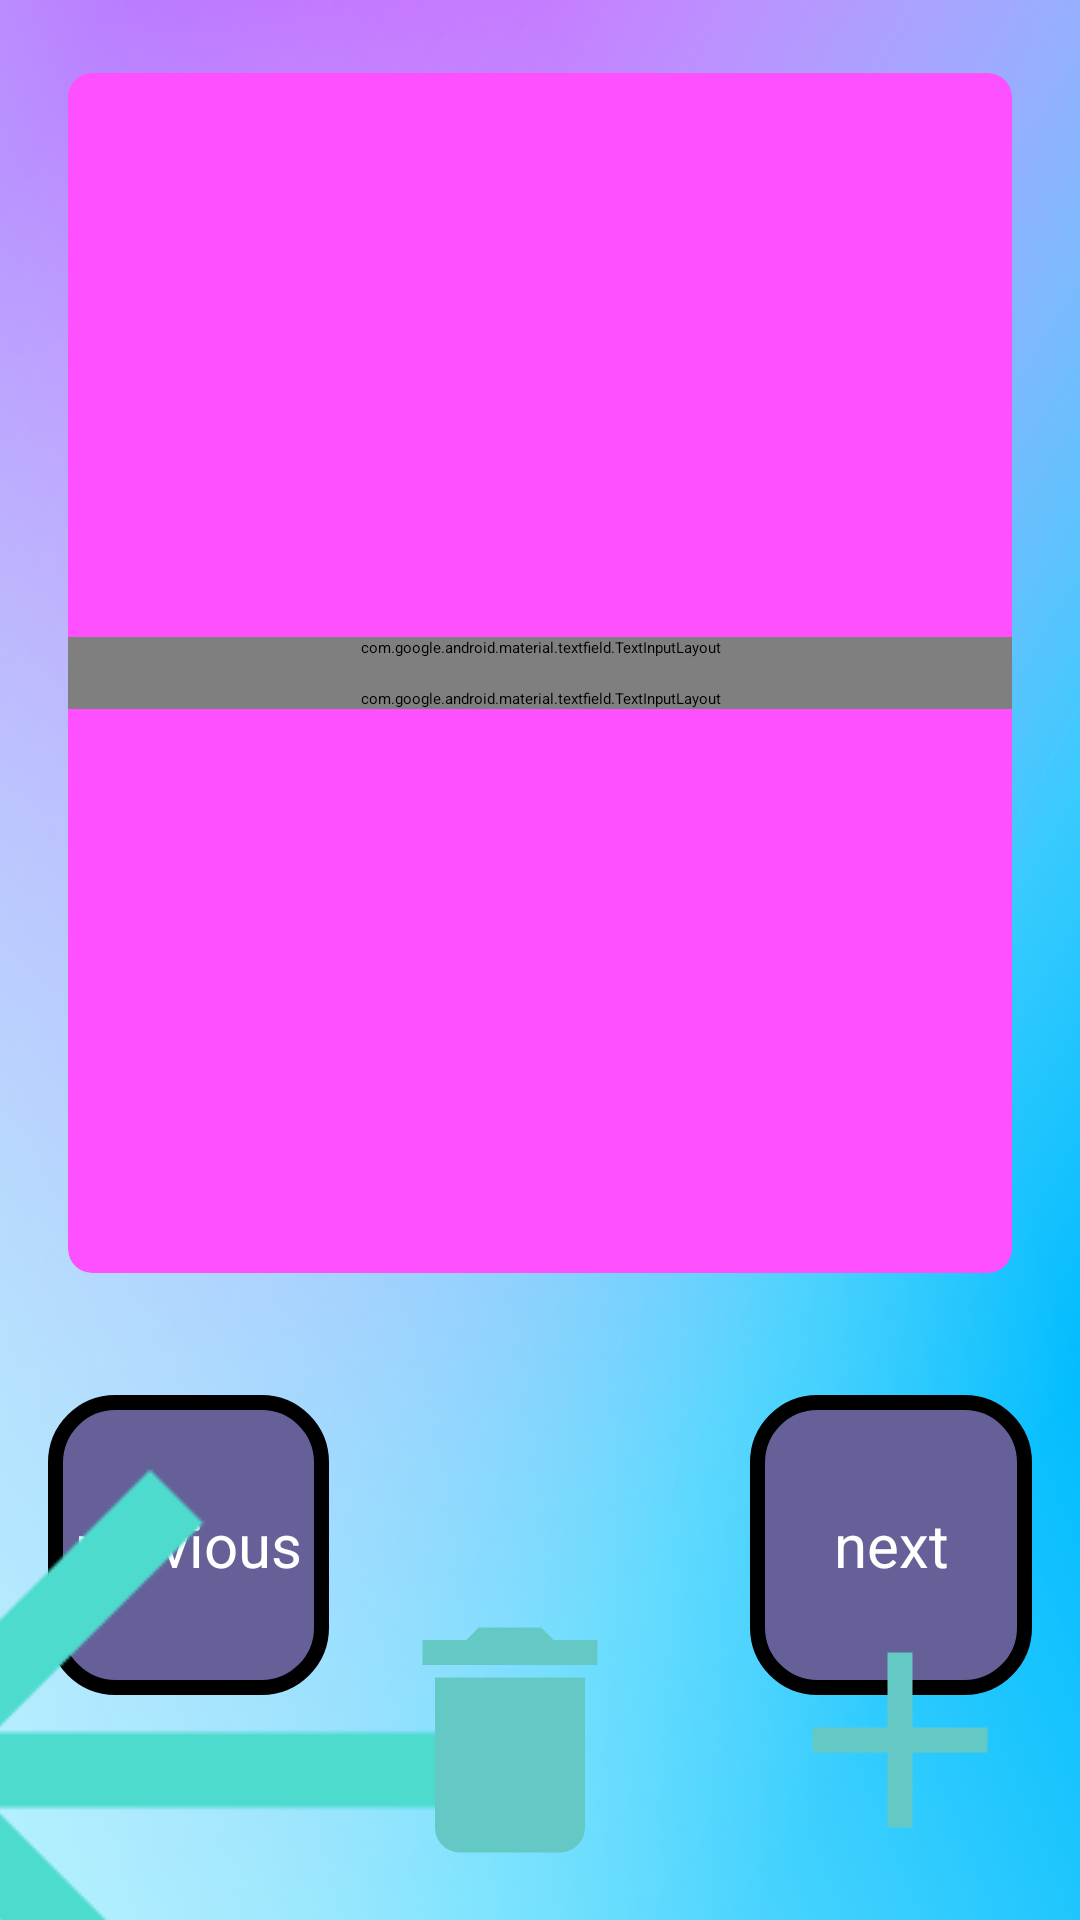

Produce the Android XML layout that renders to this screen, including the resource entries it uses.
<!-- AndroidManifest.xml: application theme Theme.App.Starting -->
<!-- res/layout/activity_flashnotes_edit_view.xml -->
<?xml version="1.0" encoding="utf-8"?>
<androidx.constraintlayout.widget.ConstraintLayout xmlns:android="http://schemas.android.com/apk/res/android"
    android:layout_width="match_parent"
    android:layout_height="match_parent"
    xmlns:app="http://schemas.android.com/apk/res-auto"
    android:orientation="vertical"
    android:layout_gravity="center"
    xmlns:tools="http://schemas.android.com/tools"
    tools:context=".flashnotes.FlashNotesEditView"
    android:background="@drawable/background_image">

    <TextView
        android:id="@+id/tv_flash_notes_learning_view"
        android:layout_width="match_parent"
        android:layout_height="wrap_content"
        android:text="Edit Your Flash Notes"
        android:gravity="center"
        android:textSize="30sp"
        app:layout_constraintTop_toTopOf="parent"
        app:layout_constraintBottom_toTopOf="@id/cv_flash_note_learning"/>
    <androidx.cardview.widget.CardView
        android:id="@+id/cv_flash_note_learning"
        android:layout_width="match_parent"
        android:layout_height="wrap_content"
        android:layout_margin="16dp"
        app:cardCornerRadius="8dp"
        app:cardElevation="4dp"
        app:cardUseCompatPadding="true"
        app:cardBackgroundColor="#FF50FF"
        app:layout_constraintTop_toBottomOf="@id/tv_flash_notes_learning_view"
        app:layout_constraintBottom_toTopOf="@id/ll_navigation_btns">

        
        <LinearLayout
            android:layout_width="match_parent"
            android:layout_height="400sp"
            android:orientation="vertical"
            android:gravity="center">


            <com.google.android.material.textfield.TextInputLayout
                style="@style/Widget.MaterialComponents.TextInputLayout.OutlinedBox"
                android:layout_width="320dp"
                android:layout_height="wrap_content"
                android:paddingBottom="10sp"
                >

                <androidx.appcompat.widget.AppCompatEditText
                    android:id="@+id/et_short_text"
                    android:layout_width="match_parent"
                    android:layout_height="match_parent"
                    android:hint="Enter Your short text here"
                    android:textColorHint="@color/design_default_color_primary" />

            </com.google.android.material.textfield.TextInputLayout>
            <com.google.android.material.textfield.TextInputLayout
                style="@style/Widget.MaterialComponents.TextInputLayout.OutlinedBox"
                android:layout_width="320dp"
                android:layout_height="wrap_content"
                >

                <androidx.appcompat.widget.AppCompatEditText
                    android:id="@+id/et_long_text"
                    android:layout_width="match_parent"
                    android:layout_height="match_parent"
                    android:hint="Enter Your long text here"
                    android:textColorHint="@color/design_default_color_primary" />

            </com.google.android.material.textfield.TextInputLayout>



        </LinearLayout>
    </androidx.cardview.widget.CardView>

    <LinearLayout
        android:id="@+id/ll_navigation_btns"
        android:layout_width="match_parent"
        android:layout_height="wrap_content"
        android:orientation="horizontal"
        android:gravity="clip_horizontal"
        android:layout_margin="16dp"
        app:layout_constraintTop_toBottomOf="@id/cv_flash_note_learning"
        app:layout_constraintBottom_toTopOf="@id/tv_back_arrow_flash_notes">

        <TextView
            android:id="@+id/tv_prev_flash_note"
            android:layout_width="0dp"
            android:layout_height="100sp"
            android:layout_weight="2"
            android:text="previous"
            android:textSize="20sp"
            android:gravity="center"
            android:textColor="@color/white"
            android:background="@drawable/basic_choice_tile"/>

        <View
            android:layout_width="0dp"
            android:layout_height="100sp"
            android:layout_weight="3"/>

        <TextView
            android:id="@+id/tv_next_flash_note"
            android:layout_width="0dp"
            android:layout_height="100sp"
            android:text="next"
            android:textSize="20sp"
            android:gravity="center"
            android:textColor="@color/white"
            android:layout_weight="2"
            android:background="@drawable/basic_choice_tile"/>
    </LinearLayout>


    <ImageButton
        android:id="@+id/tv_back_arrow_flash_notes"
        android:src="@drawable/baseline_arrow_back_24"
        android:scaleX="3"
        android:scaleY="3"
        android:background="#00000000"
        android:layout_height="100dp"
        android:layout_width="100dp"
        android:contentDescription="Go Back to main Menu"
        app:layout_constraintStart_toStartOf="parent"
        app:layout_constraintBottom_toBottomOf="parent"/>
    <TextView
        android:id="@+id/tv_add_flash_note"
        android:layout_width="100sp"
        android:layout_height="100sp"
        android:layout_marginBottom="10dp"
        android:layout_marginEnd="10sp"
        android:background="@drawable/baseline_add_24"
        app:layout_constraintEnd_toEndOf="parent"
        app:layout_constraintBottom_toBottomOf="parent"
        />
    <TextView
        android:id="@+id/tv_delete_flash_note"
        android:layout_width="100sp"
        android:layout_height="100sp"
        android:layout_marginBottom="10dp"
        android:layout_marginEnd="10sp"
        android:background="@drawable/baseline_delete_24"
        app:layout_constraintStart_toEndOf="@id/tv_back_arrow_flash_notes"
        app:layout_constraintEnd_toStartOf="@id/tv_add_flash_note"
        app:layout_constraintBottom_toBottomOf="parent"
        />


</androidx.constraintlayout.widget.ConstraintLayout>
<!-- resources referenced by this layout -->
<resources>
  <!-- drawable background_image: png bitmap (drawable, 333999 bytes) -->
  <!-- drawable baseline_add_24 (drawable) -->
  <vector android:height="100dp" android:tint="#64C9C4"
      android:viewportHeight="24" android:viewportWidth="24"
      android:width="100dp" xmlns:android="http://schemas.android.com/apk/res/android">
      <path android:fillColor="@android:color/white" android:pathData="M19,13h-6v6h-2v-6H5v-2h6V5h2v6h6v2z"/>
  </vector>
  <!-- drawable baseline_arrow_back_24 (drawable) -->
  <vector android:autoMirrored="true" android:height="24dp"
      android:tint="#4CDBCD" android:viewportHeight="24"
      android:viewportWidth="24" android:width="24dp" xmlns:android="http://schemas.android.com/apk/res/android">
      <path android:fillColor="@android:color/white" android:pathData="M20,11H7.83l5.59,-5.59L12,4l-8,8 8,8 1.41,-1.41L7.83,13H20v-2z"/>
  </vector>
  <!-- drawable baseline_delete_24 (drawable) -->
  <vector xmlns:tools="http://schemas.android.com/tools"
      android:height="100dp" android:tint="#64C9C4"
      android:viewportHeight="24" android:viewportWidth="24"
      android:width="100dp" xmlns:android="http://schemas.android.com/apk/res/android"
      tools:ignore="MissingDefaultResource">
      <path android:fillColor="@android:color/white" android:pathData="M6,19c0,1.1 0.9,2 2,2h8c1.1,0 2,-0.9 2,-2V7H6v12zM19,4h-3.5l-1,-1h-5l-1,1H5v2h14V4z"/>
  </vector>
  <!-- drawable basic_choice_tile (drawable) -->
  <?xml version="1.0" encoding="utf-8"?>
  <shape xmlns:android="http://schemas.android.com/apk/res/android"
      android:shape="rectangle">
      <stroke android:color="@color/black"
          android:width="5dp"/>
      <solid android:color="#666099"/>
      <corners android:radius="20dp"/>
  
  </shape>
  <style name="Theme.App.Starting" parent="Theme.SplashScreen">
          <item name="windowSplashScreenBackground">#202020</item>
  
          <item name="windowSplashScreenAnimatedIcon">@drawable/baseline_bolt_24</item>
          <item name="postSplashScreenTheme">@style/Theme.LearnElectricCircuitsApp</item>
  
      </style>
  <!-- drawable baseline_bolt_24 (drawable) -->
  <vector android:height="100dp" android:tint="#F3EB52"
      android:viewportHeight="24" android:viewportWidth="24"
      android:width="100dp" xmlns:android="http://schemas.android.com/apk/res/android">
      <group android:pivotX="12"
          android:pivotY="12"
          android:scaleX="0.5"
          android:scaleY="0.5">
  
          <path android:fillColor="@android:color/white" android:pathData="M11,21h-1l1,-7H7.5c-0.58,0 -0.57,-0.32 -0.38,-0.66 0.19,-0.34 0.05,-0.08 0.07,-0.12C8.48,10.94 10.42,7.54 13,3h1l-1,7h3.5c0.49,0 0.56,0.33 0.47,0.51l-0.07,0.15C12.96,17.55 11,21 11,21z"/>
          
      </group>
  </vector>
  <style name="Theme.LearnElectricCircuitsApp" parent="Base.Theme.LearnElectricCircuitsApp" />
  <style name="Base.Theme.LearnElectricCircuitsApp" parent="Theme.Material3.DayNight.NoActionBar">
          
          
      </style>
  <!-- not gathered from this repository: default colours our renderer supplied (Android Studio template values) -->
  <color name="black">#FF000000</color>
  <color name="white">#FFFFFFFF</color>
</resources>
